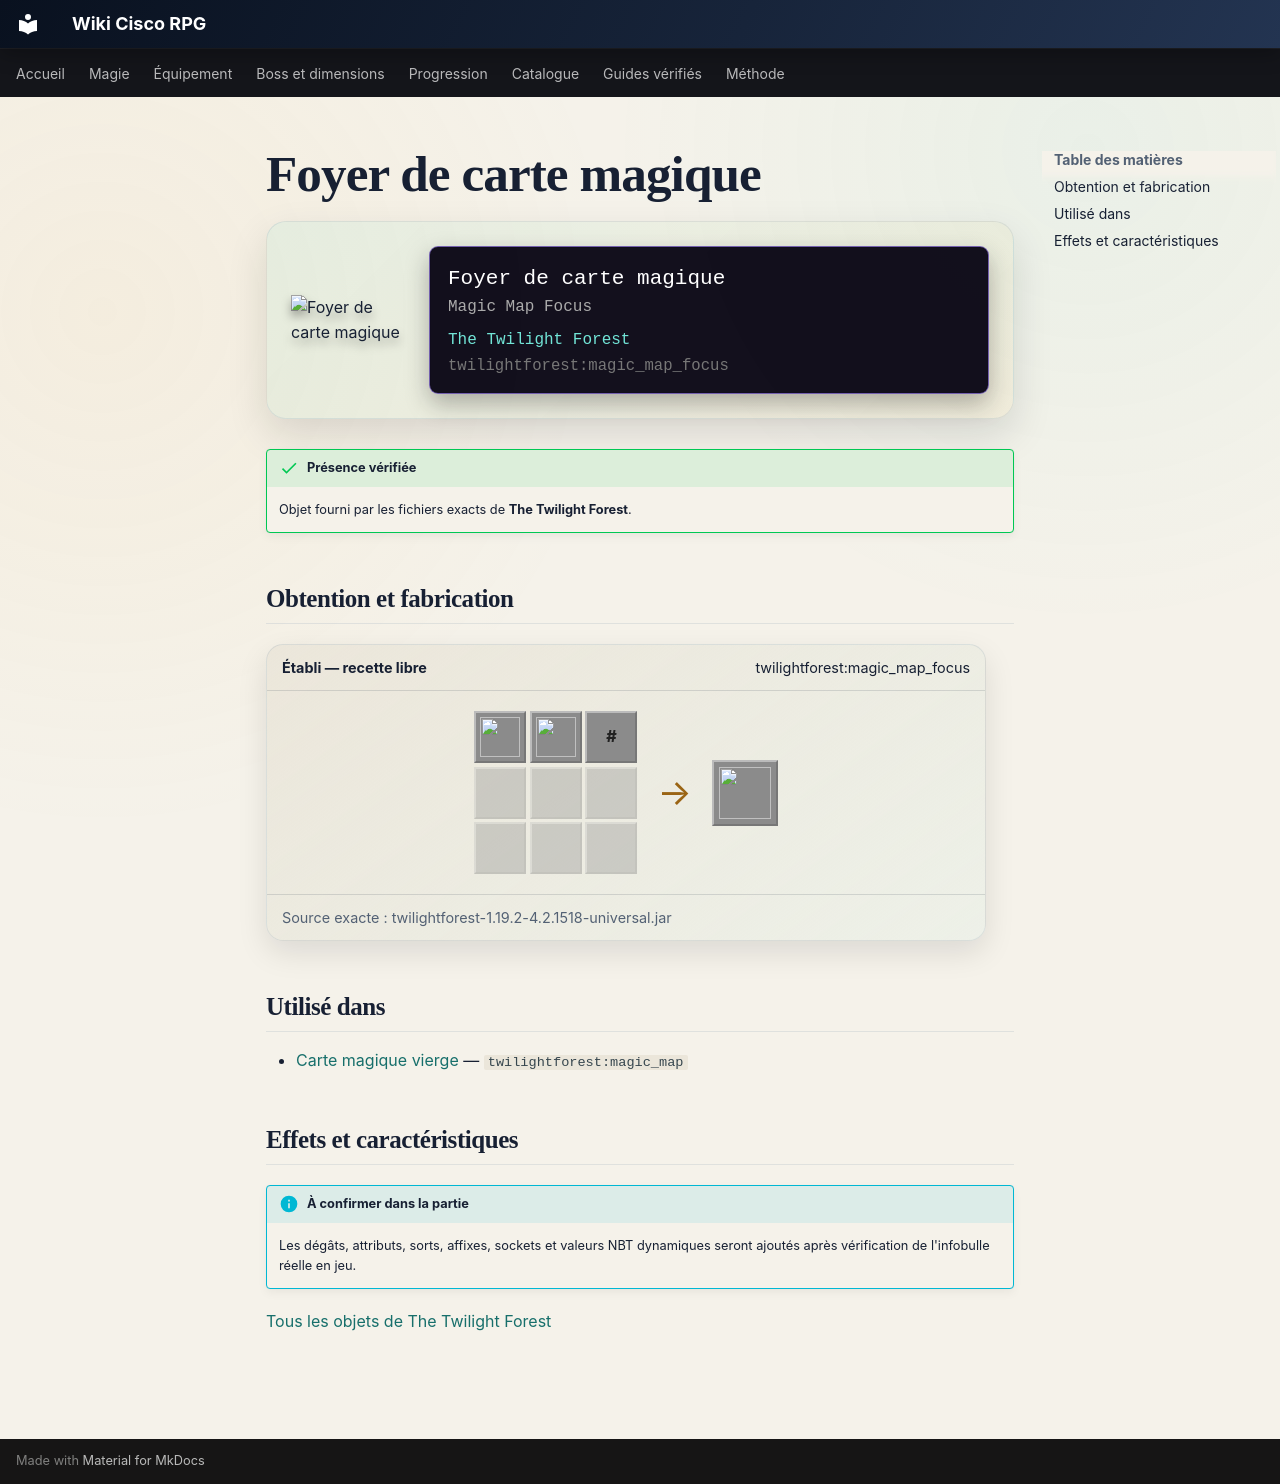

repository: Kloups-Dev/wiki-cisco-rpg · page: catalogue/objets/twilightforest/magic_map_focus/index.html · generator: mkdocs

# Foyer de carte magique

<div class="mc-item-showcase">
<img class="mc-item-icon" src="../../../../assets/generated/items/twilightforest/magic_map_focus.png" alt="Foyer de carte magique">
<div class="mc-tooltip-card">
<div class="mc-tooltip-card__name">Foyer de carte magique</div>
<div class="mc-tooltip-card__alias">Magic Map Focus</div>
<div class="mc-tooltip-card__mod">The Twilight Forest</div>
<div class="mc-tooltip-card__id">twilightforest:magic_map_focus</div>
</div>
</div>

!!! success "Présence vérifiée"
    Objet fourni par les fichiers exacts de **The Twilight Forest**.

## Obtention et fabrication

<div class="jei-recipe"><div class="jei-recipe__head"><strong>Établi — recette libre</strong><span>twilightforest:magic_map_focus</span></div><div class="jei-recipe__body"><div class="jei-grid"><a class="jei-slot" href="../../../../catalogue/objets/twilightforest/raven_feather/" title="Plume de corbeau (twilightforest:raven_feather)"><img src="../../../../assets/generated/items/twilightforest/raven_feather.png" alt="" loading="lazy"></a><a class="jei-slot" href="../../../../catalogue/objets/twilightforest/torchberries/" title="Torche des baies (twilightforest:torchberries)"><img src="../../../../assets/generated/items/twilightforest/torchberries.png" alt="" loading="lazy"></a><span class="jei-slot jei-slot--tag" title="#forge:dusts/glowstone">#</span><span class="jei-slot jei-slot--empty"></span><span class="jei-slot jei-slot--empty"></span><span class="jei-slot jei-slot--empty"></span><span class="jei-slot jei-slot--empty"></span><span class="jei-slot jei-slot--empty"></span><span class="jei-slot jei-slot--empty"></span></div><span class="jei-arrow">→</span><span class="jei-slot jei-slot--result"><img src="../../../../assets/generated/items/twilightforest/magic_map_focus.png" alt=""></span></div><div class="jei-recipe__source">Source exacte : twilightforest-1.19.2-4.2.1518-universal.jar</div></div>

## Utilisé dans

- [Carte magique vierge](../../../catalogue/objets/twilightforest/magic_map.md) — <code>twilightforest:magic_map</code>

## Effets et caractéristiques

!!! info "À confirmer dans la partie"
    Les dégâts, attributs, sorts, affixes, sockets et valeurs NBT dynamiques seront ajoutés après vérification de l'infobulle réelle en jeu.

[Tous les objets de The Twilight Forest](../../../contenu/twilight-forest.md)
